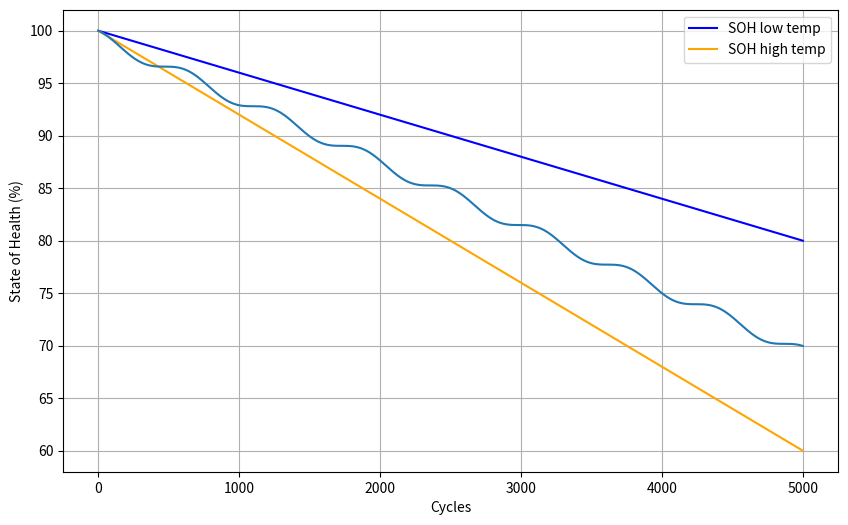

Write the Python code that produced this figure.
import numpy as np
import matplotlib.pyplot as plt

cycles = list(range(1, 5000))

soh_low_temp = np.linspace(100, 80, num=len(cycles))
soh_high_temp = np.linspace(100, 60, num=len(cycles))
soh_real = np.linspace(100, 70, num=len(cycles))
soh_real_tune = np.sin(np.array(cycles)/100)
soh_real_decrease_rate = soh_real_tune+1
soh_diff = np.diff(soh_real)
soh_diff = np.insert(soh_diff, 0, 0)
soh_diff2 = soh_real_decrease_rate * soh_diff
soh_diff2[0] = 100
soh_normal = np.cumsum(soh_diff2)








plt.figure(figsize=(10, 6))

# 绘制参考线
plt.plot(cycles, soh_low_temp, label='SOH low temp', color='blue')
plt.plot(cycles, soh_high_temp, label='SOH high temp', color='orange')
plt.plot(cycles, soh_normal)

plt.xlabel('Cycles')
plt.ylabel('State of Health (%)')
plt.legend()
plt.grid()
plt.show()